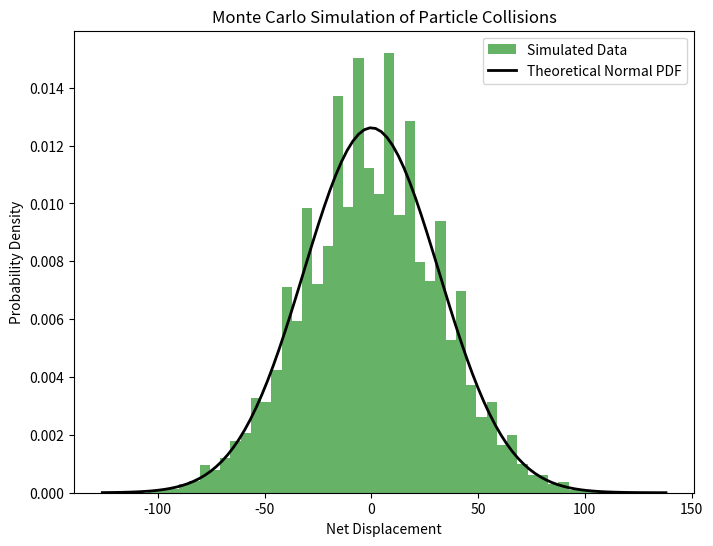

The script that saved this image:
import numpy as np
import matplotlib.pyplot as plt
import scipy.stats as stats

def monte_carlo_simulation(n_collisions=1000, n_particles=10000, step_size=1.0):
    """
    Simulate the net displacement of particles undergoing n_collisions.
    Each collision results in a displacement of +step_size or -step_size with equal probability.
    
    Parameters:
        n_collisions (int): The number of collisions (steps) each particle experiences.
        n_particles (int): The number of particles to simulate.
        step_size (float): The displacement per collision.
    
    Returns:
        np.array: An array of net displacements for each particle.
    """
    outcomes = np.random.choice([-step_size, step_size], size=(n_particles, n_collisions))
    displacements = outcomes.sum(axis=1)
    return displacements

def analyze_and_plot(displacements, n_collisions, step_size):
    """
    Analyze the net displacement data and compare it with the theoretical Gaussian distribution.
    
    Parameters:
        displacements (np.array): The net displacement of each particle.
        n_collisions (int): The number of collisions (steps).
        step_size (float): The displacement per collision.
    """
    empirical_mean = np.mean(displacements)
    empirical_std = np.std(displacements)
    theoretical_std = np.sqrt(n_collisions) * step_size
    
    print(f"Empirical Mean: {empirical_mean:.4f}")
    print(f"Empirical Standard Deviation: {empirical_std:.4f}")
    print(f"Theoretical Standard Deviation: {theoretical_std:.4f}")
    
    plt.figure(figsize=(8, 6))
    plt.hist(displacements, bins=50, density=True, alpha=0.6, color='g', label='Simulated Data')
    
    xmin, xmax = plt.xlim()
    x = np.linspace(xmin, xmax, 100)
    p = stats.norm.pdf(x, 0, theoretical_std)
    
    plt.plot(x, p, 'k', linewidth=2, label='Theoretical Normal PDF')
    plt.xlabel("Net Displacement")
    plt.ylabel("Probability Density")
    plt.title("Monte Carlo Simulation of Particle Collisions")
    plt.legend()
    plt.show()

# Simulation Parameters
n_collisions = 1000   # Number of collisions per particle
n_particles = 10000   # Number of particles to simulate
step_size = 1.0       # Displacement per collision

# Run Simulation
displacements = monte_carlo_simulation(n_collisions, n_particles, step_size)

# Analyze and Plot Results
analyze_and_plot(displacements, n_collisions, step_size)
